Run: headless pygame with SDL's dummy video driver; simulated clock (each Clock.tick advances the game by its frame time, no real sleeping); random seed 0; keys injected as events and as key.get_pressed() state; mouse plan: one left click at the window centre at the start of phase 2, then a move to the lower-right quarter at the start of phase 3.
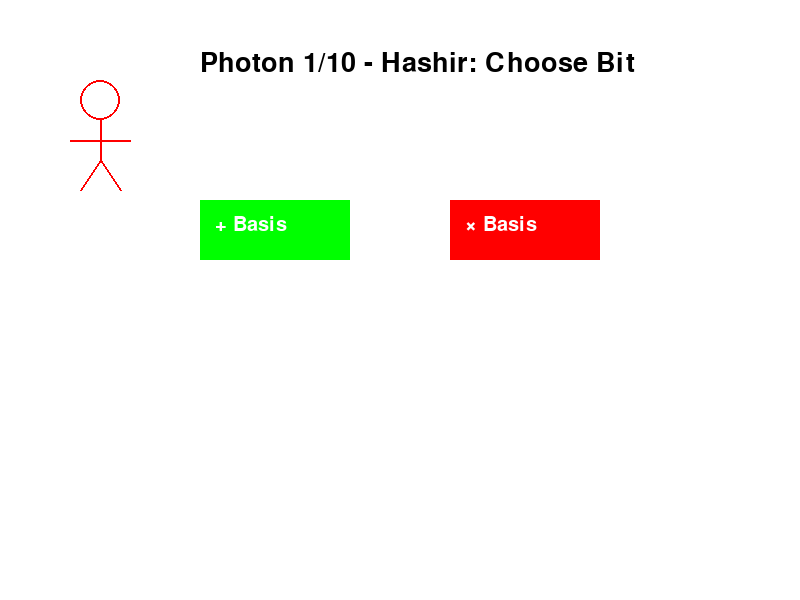
Frame 1 of 4 · flips 1–60 · no input
Frame 2 of 4 · flips 61–180 · clicked the window centre · tapped SPACE, RETURN · held RIGHT (→), D · screen unchanged from frame 1, image omitted
Frame 3 of 4 · flips 181–300 · moved the mouse to the lower-right quarter · held DOWN (↓), S · screen unchanged from frame 2, image omitted
Frame 4 of 4 · flips 301–420 · held LEFT (←), A, UP (↑), W · screen unchanged from frame 3, image omitted

The pygame program that drew these frames:

import pygame
import random
import sys

# Initialize Pygame
pygame.init()
WIDTH, HEIGHT = 800, 600
screen = pygame.display.set_mode((WIDTH, HEIGHT))
pygame.display.set_caption("Quantum Cheat Sheet Heist")
clock = pygame.time.Clock()

# Colors
WHITE = (255, 255, 255)
BLACK = (0, 0, 0)
RED = (255, 0, 0)
GREEN = (0, 255, 0)
BLUE = (0, 0, 255)
YELLOW = (255, 255, 0)

# Game states
STATE_ALICE_BIT = 0
STATE_ALICE_BASIS = 1
STATE_BOB = 2
STATE_EVE = 3
STATE_SIFTING = 4
STATE_RESULT = 5

class QKDGame:
    def __init__(self):
        self.num_photons = 10
        self.reset_game()
        
    def reset_game(self):
        self.state = STATE_ALICE_BIT
        self.photons = [{
            'alice_bit': None,
            'alice_basis': None,
            'bob_basis': None,
            'eve_basis': None,
            'eve_bit': None,
            'bob_result': None,
            'error': False
        } for _ in range(self.num_photons)]
        self.current_photon = 0
        self.sifted_key = []
        self.eve_key = []
        self.revealed_bits = []
        self.errors = 0

    def draw_stick_figure(self, x, y, color):
        pygame.draw.circle(screen, color, (x, y), 20, 2)
        pygame.draw.line(screen, color, (x, y+20), (x, y+60), 2)
        pygame.draw.line(screen, color, (x-30, y+40), (x+30, y+40), 2)
        pygame.draw.line(screen, color, (x, y+60), (x-20, y+90), 2)
        pygame.draw.line(screen, color, (x, y+60), (x+20, y+90), 2)

    def draw_choice_screen(self, phase):
        screen.fill(WHITE)
        font = pygame.font.SysFont('Arial', 40)
        
        # Draw stick figure
        color = BLUE if "Alice" in phase else GREEN if "Bob" in phase else RED
        self.draw_stick_figure(100, 100, color)
        
        # Display photon number
        title = font.render(f"Photon {self.current_photon + 1}/{self.num_photons} - {phase}", True, BLACK)
        screen.blit(title, (200, 50))
        
        # Create buttons based on phase
        buttons = []
        if phase == "Alice: Choose Bit":
            buttons.append(self.create_button("0", 200, 200, GREEN))
            buttons.append(self.create_button("1", 450, 200, RED))
        else:
            buttons.append(self.create_button("+ Basis", 200, 200, GREEN))
            buttons.append(self.create_button("× Basis", 450, 200, RED))
        
        return buttons

    def create_button(self, text, x, y, color):
        btn = pygame.Rect(x, y, 150, 60)
        pygame.draw.rect(screen, color, btn)
        font = pygame.font.SysFont('Arial', 30)
        screen.blit(font.render(text, True, WHITE), (x+15, y+15))
        return btn

    def handle_choice(self, choice):
        photon = self.photons[self.current_photon]
        
        if self.state == STATE_ALICE_BIT:
            photon['alice_bit'] = int(choice)
            self.state = STATE_ALICE_BASIS
        elif self.state == STATE_ALICE_BASIS:
            photon['alice_basis'] = choice
            self.state = STATE_BOB
        elif self.state == STATE_BOB:
            photon['bob_basis'] = choice
            self.state = STATE_EVE
        elif self.state == STATE_EVE:
            photon['eve_basis'] = choice
        
            # Eve's interception
            if photon['eve_basis'] == photon['alice_basis']:
                photon['eve_bit'] = photon['alice_bit']
            else:
                photon['eve_bit'] = random.choice([0, 1])  # 50% chance of error
            
            # Bob's measurement
            if photon['bob_basis'] == photon['eve_basis']:
                photon['bob_result'] = photon['eve_bit']
            else:
                photon['bob_result'] = random.choice([0, 1])
            
            self.current_photon += 1
            if self.current_photon >= self.num_photons:
                self.process_sifting()
                self.state = STATE_SIFTING
            else:
                self.state = STATE_ALICE_BIT

    def process_sifting(self):
        # Sift the key by matching bases
        self.sifted_key = []  # Alice's key
        self.bob_key = []     # Bob's key
        self.eve_key = []
        self.sifted_indices = []  # Track original photon indices
        
        for idx, photon in enumerate(self.photons):
            if photon['alice_basis'] == photon['bob_basis']:
                self.sifted_key.append(photon['alice_bit'])
                self.bob_key.append(photon['bob_result'])
                self.sifted_indices.append(idx)
                self.eve_key.append(photon['eve_bit'])
        
        # Error checking - compare Alice's and Bob's sifted keys
        sample_size = max(1, int(len(self.sifted_key) * 1))
        check_indices = random.sample(range(len(self.sifted_key)), min(sample_size, len(self.sifted_key)))
        
        self.errors = 0
        for i in check_indices:
            if self.sifted_key[i] != self.bob_key[i]:
                self.errors += 1
        
        self.revealed_bits = [(i, self.sifted_key[i]) for i in check_indices]

    def run(self):
        running = True
        while running:
            mouse_pos = pygame.mouse.get_pos()
            
            for event in pygame.event.get():
                if event.type == pygame.QUIT:
                    running = False
                
                if event.type == pygame.MOUSEBUTTONDOWN:
                    if self.state == STATE_RESULT:
                        if pygame.Rect(300, 500, 200, 50).collidepoint(mouse_pos):
                            self.reset_game()
                    elif self.state == STATE_SIFTING:
                        self.state = STATE_RESULT
                    else:
                        phase_map = {
                            STATE_ALICE_BIT: "Alice: Choose Bit",
                            STATE_ALICE_BASIS: "Alice: Choose Basis",
                            STATE_BOB: "Bob: Choose Basis",
                            STATE_EVE: "Eve: Choose Basis"
                        }
                        buttons = self.draw_choice_screen(phase_map[self.state])
                        
                        for i, btn in enumerate(buttons):
                            if btn.collidepoint(mouse_pos):
                                choices = {
                                    STATE_ALICE_BIT: ["0", "1"],
                                    STATE_ALICE_BASIS: ["+", "×"],
                                    STATE_BOB: ["+", "×"],
                                    STATE_EVE: ["+", "×"]
                                }[self.state]
                                self.handle_choice(choices[i])

            # Drawing
            screen.fill(WHITE)
            
            if self.state == STATE_RESULT:
                self.draw_results()
            elif self.state == STATE_SIFTING:
                self.draw_sifting()
            else:
                phase_map = {
                    STATE_ALICE_BIT: "Hashir: Choose Bit",
                    STATE_ALICE_BASIS: "Hashir: Choose Basis",
                    STATE_BOB: "Imad: Choose Basis",
                    STATE_EVE: "Deebaj: Choose Basis"
                }
                self.draw_choice_screen(phase_map[self.state])

            pygame.display.flip()
            clock.tick(30)

        pygame.quit()
        sys.exit()

    def draw_sifting(self):
        font = pygame.font.SysFont('Arial', 40)
        screen.blit(font.render("Comparing bases...", True, BLACK), (50, 50))
        screen.blit(font.render(f"Sifted key length: {len(self.sifted_key)}", True, BLACK), (50, 100))
        pygame.draw.rect(screen, BLUE, (300, 500, 200, 50))
        screen.blit(font.render("Continue", True, WHITE), (325, 515))

    def draw_results(self):
        font = pygame.font.SysFont('Arial', 30)
        total_checked = len(self.revealed_bits)
        error_rate = self.errors / total_checked if total_checked > 0 else 0
        
        # Determine outcome
        eve_full_key = (
            len(self.eve_key) == len(self.sifted_key) and 
            all(eve_bit is not None and eve_bit == sifted_bit 
                for eve_bit, sifted_bit in zip(self.eve_key, self.sifted_key)
            )
        )

        detected = error_rate > 0.2  # 50% error threshold
        
        # Results text
        y = 50
        if detected:
            screen.blit(font.render("Deebaj detected! Transmission aborted!", True, RED), (50, y))
        elif eve_full_key:
            screen.blit(font.render("Deebaj caught you! Plagiarism reported! You both FAIL DAA!!!", True, RED), (50, y))
        else:
            screen.blit(font.render("Answer key shared! You both pass DAA!", True, GREEN), (50, y))
        
        # Detailed information
        y += 60 
        screen.blit(font.render(f"Hashir's Key: {self.sifted_key}", True, BLACK), (50, y))
        y += 40
        screen.blit(font.render(f"Imad's Key:   {self.bob_key}", True, BLUE), (50, y))
        y += 40
        screen.blit(font.render(f"Deebaj's Knowledge: {self.eve_key}", True, RED), (50, y))
        if detected or not eve_full_key:
            y += 40
            error_text = f"Error rate: {error_rate:.0%} ({self.errors}/{total_checked} errors)"
            screen.blit(font.render(error_text, True, BLACK), (50, y))
        
        # Replay button
        pygame.draw.rect(screen, BLUE, (300, 500, 200, 50))
        screen.blit(font.render("Play Again", True, WHITE), (325, 515))


if __name__ == "__main__":
    game = QKDGame()
    game.run()
